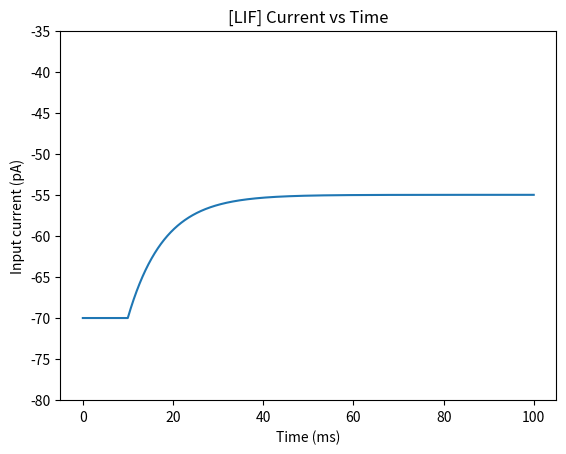

This chart was generated by the following Python code:
from matplotlib import pyplot as plt

def simulate(data, I_t):
    data['U'] += (data['U_rest'] - data['U'] + data['R'] * I_t) * data['dt'] / data['tau']
    data['ref_time'] = max(data['ref_time'] - data['dt'], 0)

    if data['last_fired'] or data['ref_time'] != 0:
        data['last_fired'] = False
        data['U'] = data['U_reset']
        return data['U'], I_t

    if data['U'] >= data['theta']: 
        data['last_fired'] = True
        data['ref_time'] = data['ref_period']
        data['U'] = data['U_spike']

    return data['U'], I_t


def plot_mv_ms(mv, time_list, top=None, bottom=None):
    plt.plot(time_list, mv)
    plt.ylim(top=top, bottom=bottom)
    plt.ylabel('Membrane Potential (mV)')
    plt.xlabel('Time (ms)')
    name="[LIF] Voltage vs Time"
    plt.title(name)
    plt.savefig(name)
    plt.show()

def plot_current(current, time_list):
    plt.plot(time_list, current)
    plt.ylabel('Input current (pA)')
    plt.xlabel('Time (ms)')
    name="[LIF] Current vs Time"
    plt.title(name)
    plt.savefig(name)
    plt.show()

def plot_internal_current(current, time_list):
    plt.plot(time_list, current)
    plt.ylabel('Adaption current (pA)')
    plt.xlabel('Time (ms)')
    name="[LIF] Time-Adaption Current"
    plt.title(name)
    plt.savefig(name)
    plt.show()

if __name__ == "__main__":
    func = lambda x: int(10 <= x)*1500
    data = {
        'dt': 0.03125,
        'runtime': 100,
        'func': func,
        'R': .01,
        'tau': 8,
        'theta': 50,
        "U": -70,
        "U_rest": -70,
        "U_reset":-65,
        "U_spike":5,
        "ref_period":2,
        "ref_time":0,
        "theta_rh":-45,
        "delta_t":2,
        "a":0.01,
        "b":500,
        "tau_k":100,
        "last_fired": False
    }
    time_list=[i * data['dt'] for i in range(int(data['runtime'] // data['dt']))]
    print(data['b'])
    U_over_t = []
    inter_curr = []
    current = [func(t * data['dt']) for t in range(int(data['runtime']//data['dt']))]
    for i in current:
        u, w_k = simulate(data, i)
        U_over_t.append(u)
        inter_curr.append(w_k)
    
    plot_mv_ms(U_over_t, time_list, top=-35, bottom=-80)
    plot_internal_current(inter_curr, time_list)
    plot_current(current, time_list)
